Photos from the image-classification dataset "dataset_split" in the GitHub repository ISABELUNA16/Yolo11_ComputerVision_BananaRipenessClassifier. Its 4 classes are: green, overripe, ripe, semi-ripe.

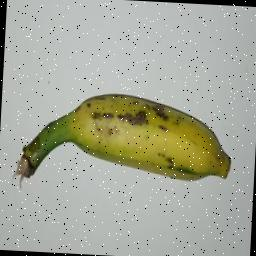
Label: semi-ripe

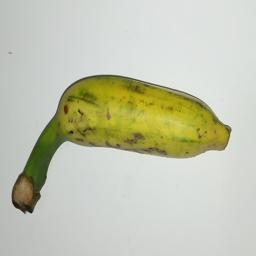
Label: semi-ripe

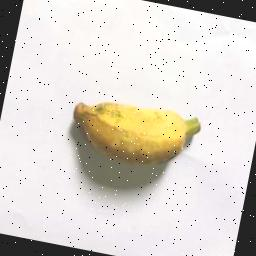
Label: ripe

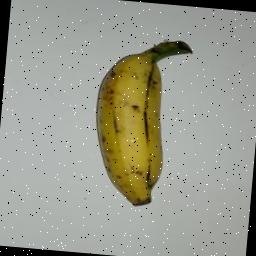
Label: ripe

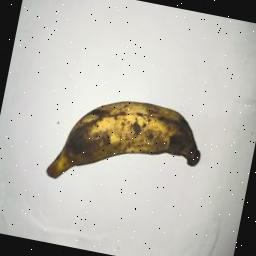
Label: overripe

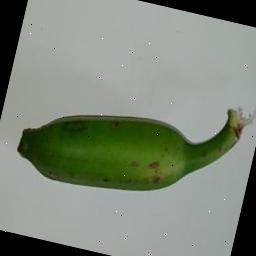
Label: green
